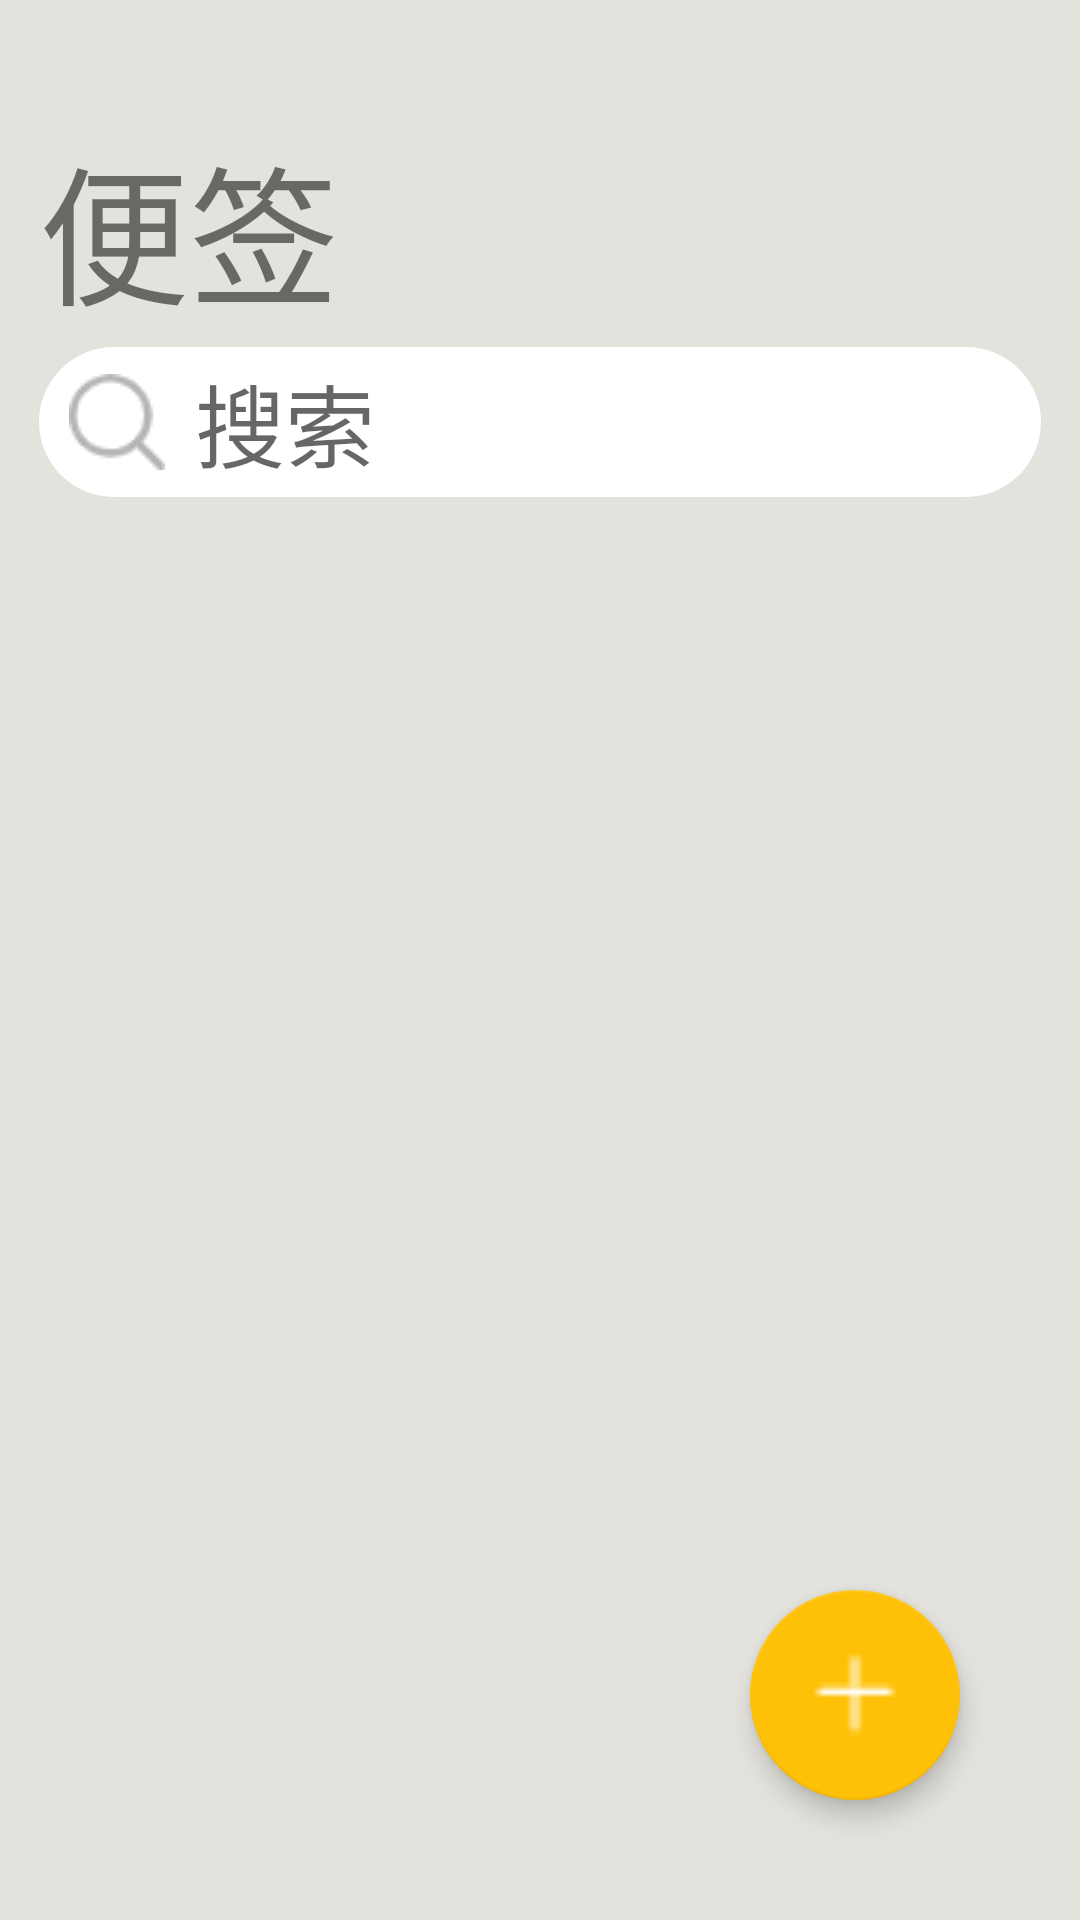

Android layout source for this screen:
<!-- AndroidManifest.xml: application theme AppTheme -->
<!-- res/layout/activity_main.xml -->
<?xml version="1.0" encoding="utf-8"?>
<androidx.constraintlayout.widget.ConstraintLayout xmlns:android="http://schemas.android.com/apk/res/android"
    xmlns:app="http://schemas.android.com/apk/res-auto"
    xmlns:tools="http://schemas.android.com/tools"
    android:layout_width="match_parent"
    android:layout_height="match_parent"
    android:background="#E3E2DC"
    tools:context=".NoteList"
    android:padding="10dp">
    
    <TextView
        android:paddingTop="30dp"
        android:id="@+id/head"
        android:layout_width="match_parent"
        android:layout_height="wrap_content"
        android:textSize="50dp"
        android:text="便签"
        android:layout_marginLeft="3dp"
        tools:ignore="MissingConstraints" />
    <EditText
        android:layout_margin="3dp"
        android:drawableLeft="@drawable/select"
        android:drawablePadding="10dp"
        android:paddingLeft="10dp"
        android:id="@+id/select"
        android:singleLine="true"
        android:layout_width="match_parent"
        android:layout_height="50dp"
        android:background="@drawable/select_style"
        app:layout_constraintTop_toBottomOf="@+id/head"
        android:hint="搜索"
        android:textSize="30dp"
        android:cursorVisible="true"
        android:textCursorDrawable="@null"/>
    <androidx.recyclerview.widget.RecyclerView
        android:layout_marginTop="5dp"
        app:layout_constraintTop_toBottomOf="@id/select"
        android:id="@+id/recycleView"
        android:layout_width="match_parent"
        android:layout_height="wrap_content"
        tools:ignore="MissingConstraints" />
    
    <com.google.android.material.floatingactionbutton.FloatingActionButton
        android:id="@+id/fab"
        android:layout_width="70dp"
        android:layout_height="70dp"
        android:layout_marginEnd="30dp"
        android:layout_marginBottom="30dp"
        android:clickable="true"
        android:src="@drawable/add"
        app:backgroundTint="#FFC107"
        app:elevation="5dp"
        app:fabCustomSize="70dp"
        app:fabSize="normal"
        app:layout_constraintBottom_toBottomOf="parent"
        app:layout_constraintEnd_toEndOf="parent"
        app:maxImageSize="30dp"
        app:rippleColor="#e7d161" />
</androidx.constraintlayout.widget.ConstraintLayout>
<!-- resources referenced by this layout -->
<resources>
  <!-- drawable add: png bitmap (drawable, 159 bytes) -->
  <!-- drawable select: png bitmap (drawable, 1075 bytes) -->
  <!-- drawable select_style (drawable) -->
  <?xml version="1.0" encoding="utf-8"?>
  <shape xmlns:android="http://schemas.android.com/apk/res/android">
      <solid android:color="#FFFFFF"/>
      <corners
          android:radius="25dp"/>
  </shape>
  <style name="AppTheme" parent="Theme.AppCompat.Light.DarkActionBar">
          
          <item name="colorPrimary">@color/colorPrimary</item>
          <item name="colorPrimaryDark">@color/colorPrimaryDark</item>
          <item name="colorAccent">@color/colorAccent</item>
      </style>
  <!-- not gathered from this repository: default colours our renderer supplied (Android Studio template values) -->
  <color name="colorPrimary">#FF6200EE</color>
  <color name="colorPrimaryDark">#FF3700B3</color>
  <color name="colorAccent">#FF03DAC5</color>
</resources>
